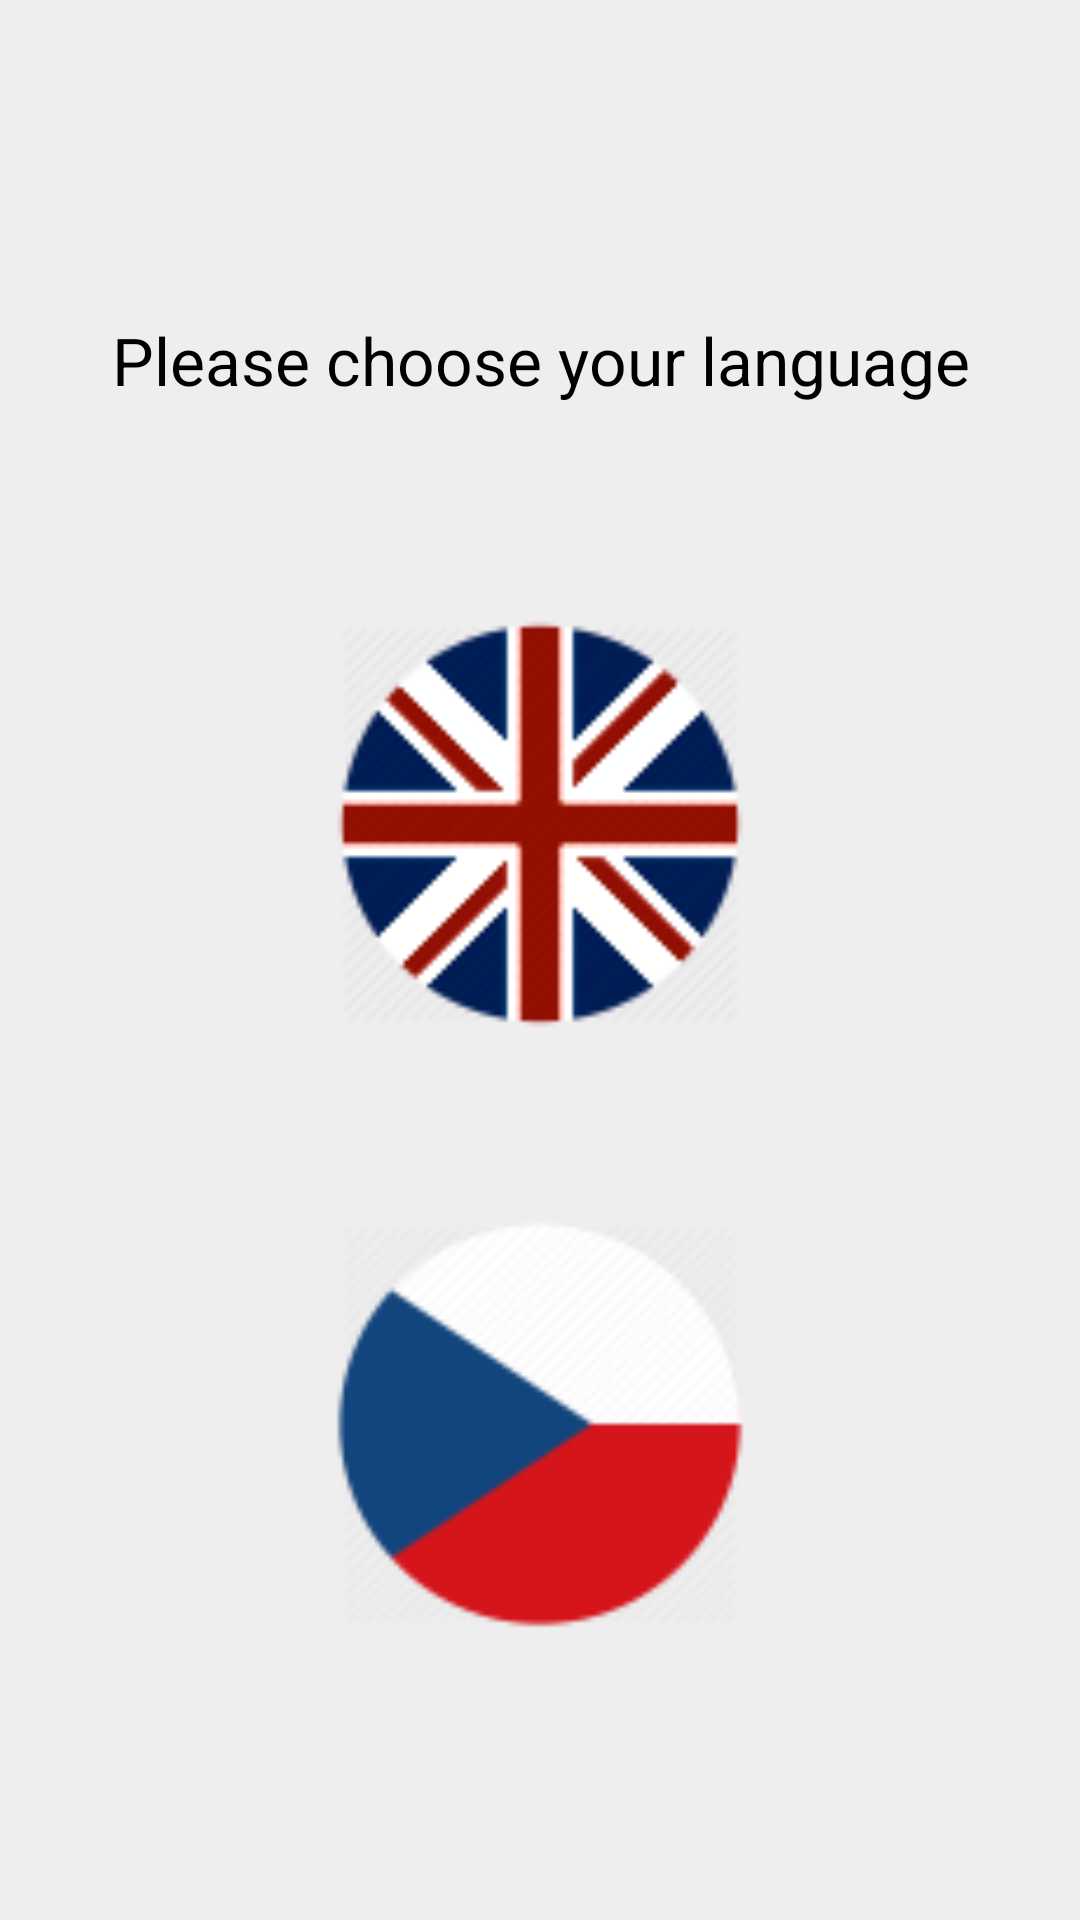

Android layout source for this screen:
<!-- AndroidManifest.xml: application theme android:Theme.Holo.Light -->
<!-- res/layout/language_chooser.xml -->
<?xml version="1.0" encoding="utf-8"?>
<RelativeLayout xmlns:android="http://schemas.android.com/apk/res/android"
    android:orientation="vertical" android:layout_width="match_parent"
    android:layout_height="match_parent"
    android:gravity="center_vertical|center_horizontal"
    android:background="#eeeeee">

    <TextView
        android:layout_width="fill_parent"
        android:layout_height="wrap_content"
        android:textAppearance="?android:attr/textAppearanceLarge"
        android:text="@string/choose_language_label"
        android:id="@+id/choose_language"
        android:gravity="center_vertical|center_horizontal"
        android:paddingTop="40dp"
        android:paddingBottom="40dp" />

    <ImageView
        android:layout_width="300dp"
        android:layout_height="200dp"
        android:id="@+id/english_language"
        android:src="@drawable/english_flag"
        android:contentDescription="@string/english_language_desc"
        android:layout_below="@+id/choose_language"
        android:layout_centerHorizontal="true"
        android:paddingLeft="50dp"
        android:paddingRight="50dp" />

    <ImageView
        android:layout_width="300dp"
        android:layout_height="200dp"
        android:id="@+id/czech_language"
        android:src="@drawable/czech_flag"
        android:contentDescription="@string/czech_language_desc"
        android:layout_below="@+id/english_language"
        android:layout_alignStart="@+id/english_language"
        android:paddingLeft="50dp"
        android:paddingRight="50dp" />

</RelativeLayout>
<!-- resources referenced by this layout -->
<resources>
  <!-- drawable czech_flag: png bitmap (drawable, 3330 bytes) -->
  <!-- drawable english_flag: png bitmap (drawable, 3638 bytes) -->
  <string name="choose_language_label">Please choose your language</string>
  <string name="czech_language_desc">Czech</string>
  <string name="english_language_desc">English</string>
</resources>
